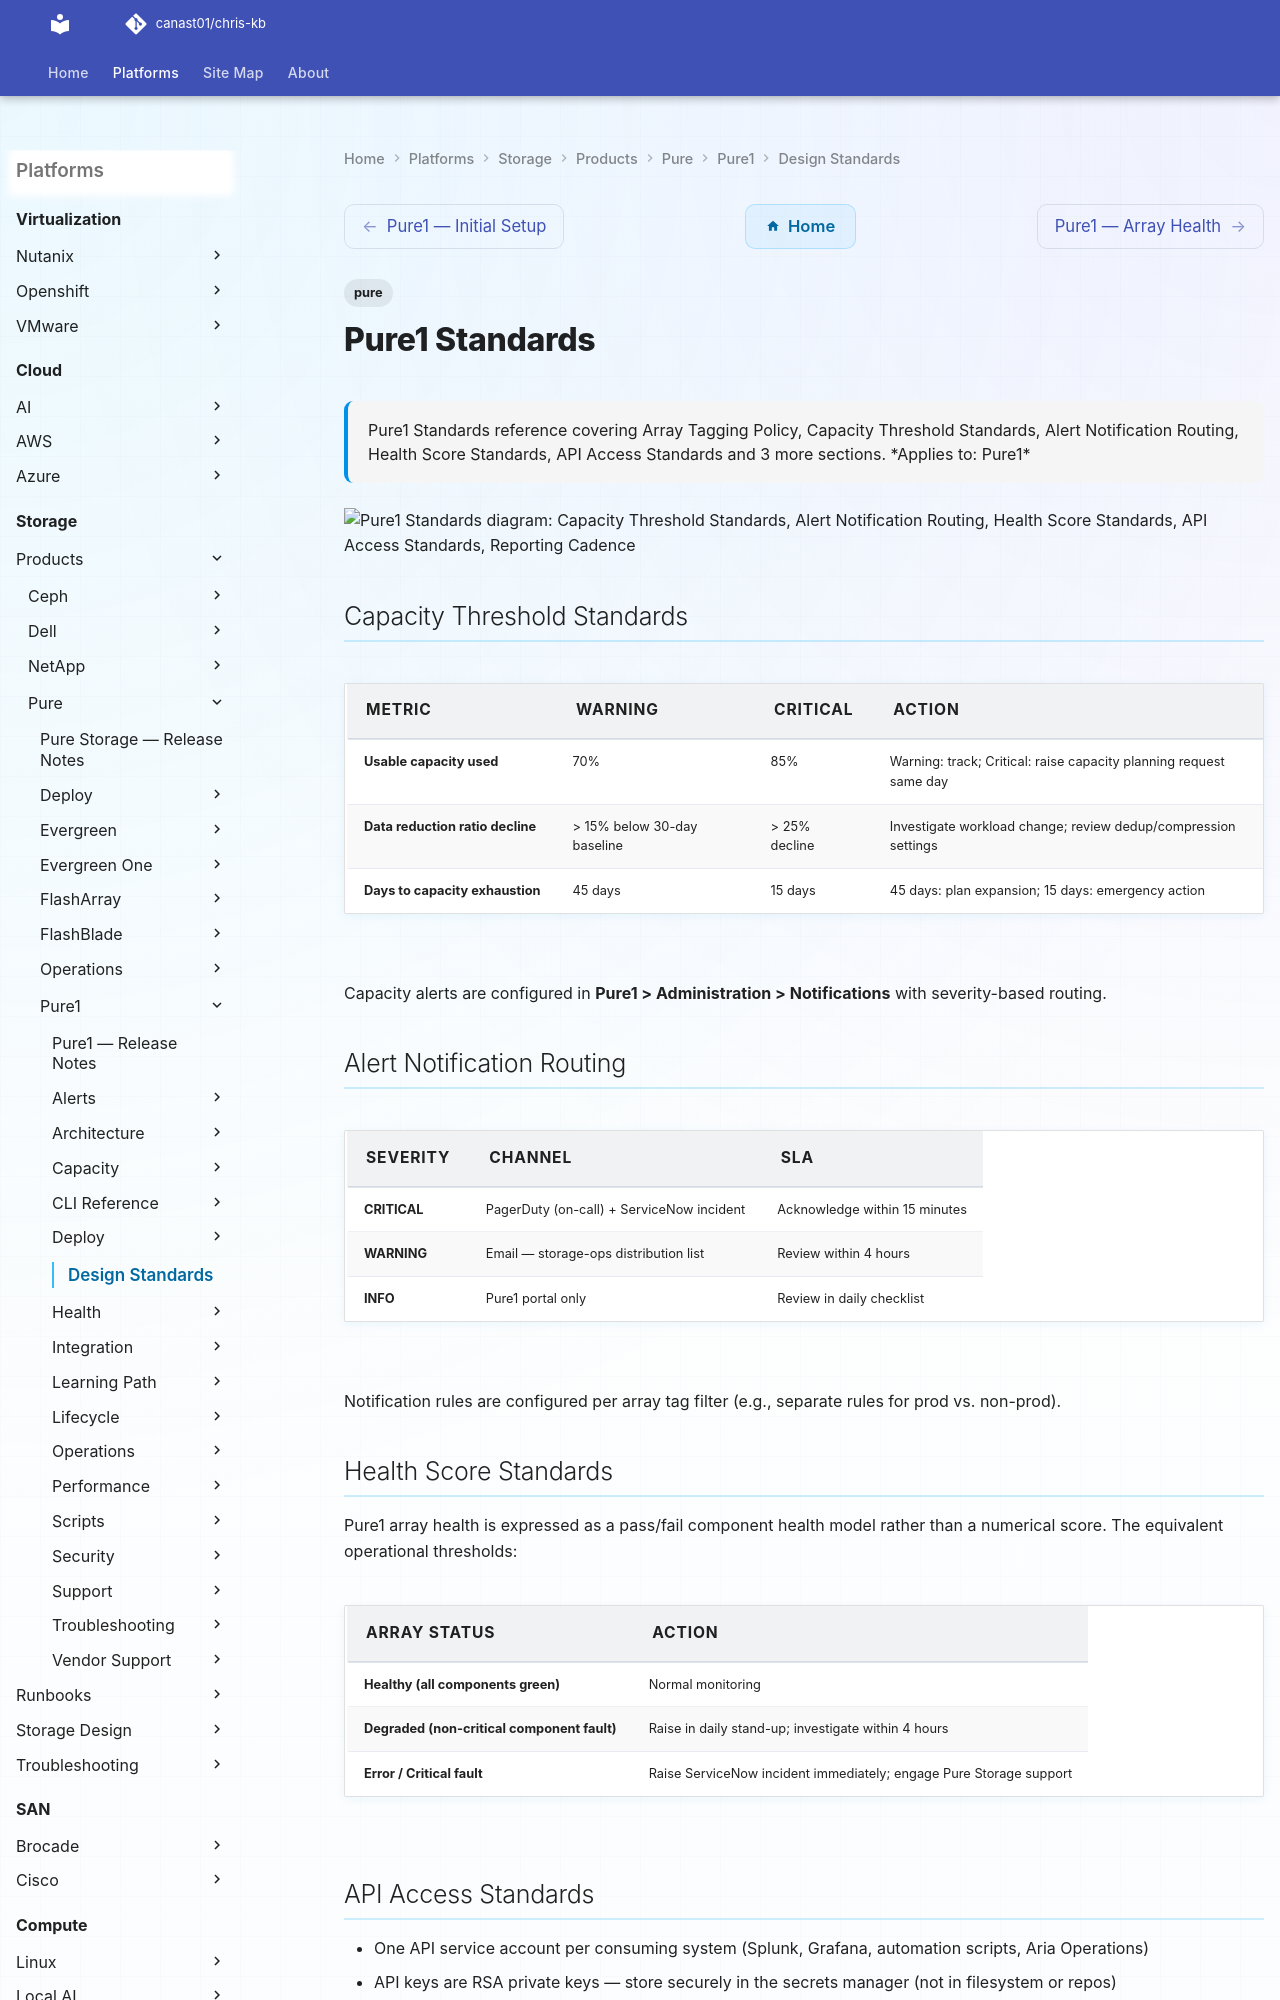

repository: canast01/chris-kb · page: storage/products/pure/pure1/design-standards/index.html · generator: mkdocs

---
tags:
  - pure
description: "Pure1 Standards reference covering Array Tagging Policy, Capacity Threshold Standards, Alert Notification Routing, Health Score Standards, API Access..."
---
# Pure1 Standards

<div class="kb-summary">
Pure1 Standards reference covering Array Tagging Policy, Capacity Threshold Standards, Alert Notification Routing, Health Score Standards, API Access Standards and 3 more sections.

*Applies to: Pure1*
</div>

```d2
direction: down

capacity_threshold_standards: "Capacity Threshold Standards" {shape: rectangle}
alert_notification_routing: "Alert Notification Routing" {shape: rectangle}
health_score_standards: "Health Score Standards" {shape: rectangle}
api_access_standards: "API Access Standards" {shape: rectangle}
reporting_cadence: "Reporting Cadence" {shape: rectangle}
purity_version_standards: "Purity Version Standards" {shape: rectangle}

capacity_threshold_standards -> alert_notification_routing: hardens
alert_notification_routing -> health_score_standards: hardens
health_score_standards -> api_access_standards: hardens
api_access_standards -> reporting_cadence: hardens
reporting_cadence -> purity_version_standards: hardens
```

## Capacity Threshold Standards

| Metric | Warning | Critical | Action |
|---|---|---|---|
| Usable capacity used | 70% | 85% | Warning: track; Critical: raise capacity planning request same day |
| Data reduction ratio decline | > 15% below 30-day baseline | > 25% decline | Investigate workload change; review dedup/compression settings |
| Days to capacity exhaustion | 45 days | 15 days | 45 days: plan expansion; 15 days: emergency action |

Capacity alerts are configured in **Pure1 > Administration > Notifications** with severity-based routing.
